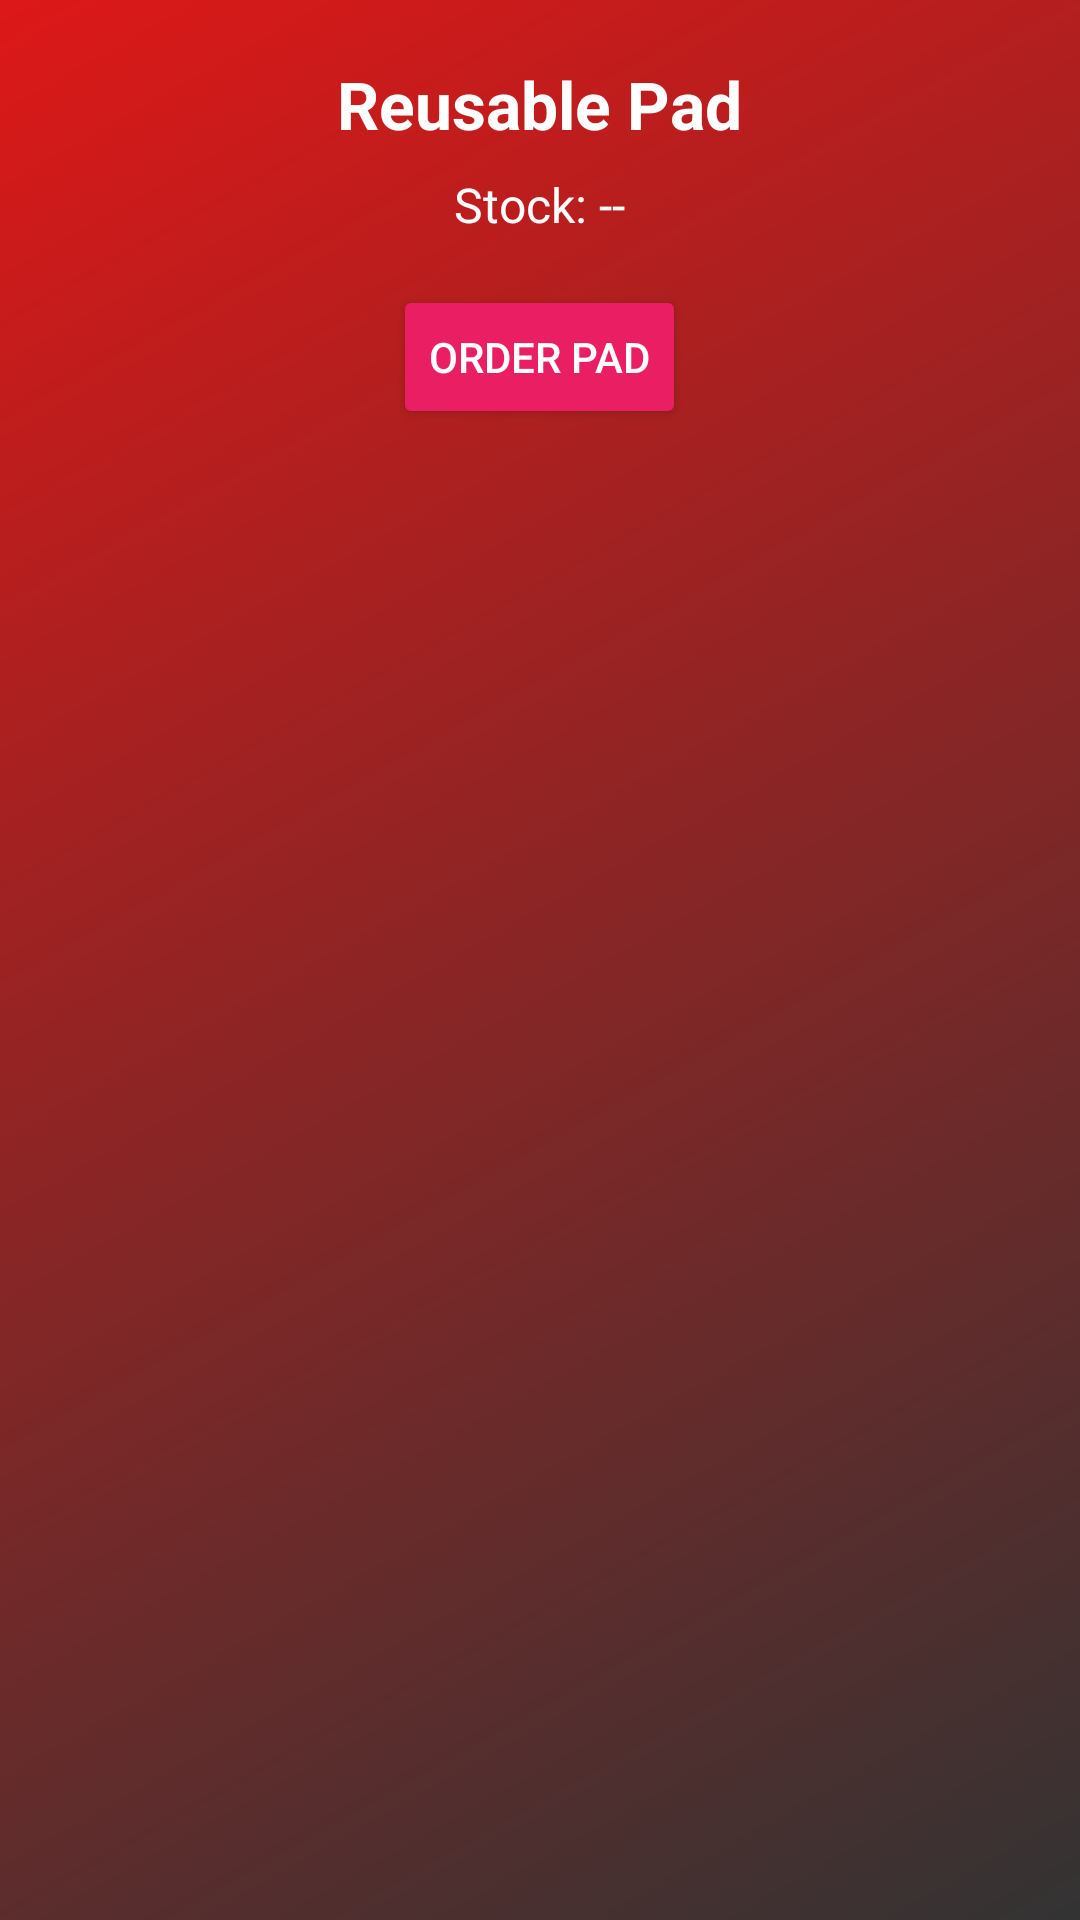

Android layout source for this screen:
<!-- AndroidManifest.xml: activity theme Theme.SAKHI -->
<!-- res/layout/activity_student_pads.xml -->
<ScrollView xmlns:android="http://schemas.android.com/apk/res/android"
    android:layout_width="match_parent"
    android:layout_height="match_parent"
    android:background="@drawable/bg_gradient"
    android:padding="20dp">

    <LinearLayout
        android:orientation="vertical"
        android:layout_width="match_parent"
        android:layout_height="match_parent"
        android:gravity="center">

        <TextView
            android:id="@+id/padName"

            android:layout_width="wrap_content"
            android:layout_height="wrap_content"
            android:layout_marginBottom="8dp"
            android:text="Reusable Pad"
            android:textColor="#fff"
            android:textSize="22sp"
            android:textStyle="bold" />

        <TextView
            android:id="@+id/padStock"
            android:text="Stock: --"
            android:textSize="16sp"
            android:textColor="#fff"
            android:layout_marginBottom="16dp"
            android:layout_width="wrap_content"
            android:layout_height="wrap_content"/>

        <Button
            android:id="@+id/orderButton"
            android:text="Order Pad"
            android:backgroundTint="@color/primary_pink"
            android:textColor="@android:color/white"
            android:layout_marginBottom="20dp"
            android:layout_width="wrap_content"
            android:layout_height="wrap_content"/>

        <ImageView
            android:id="@+id/qrCodeImage"
            android:layout_width="285dp"
            android:layout_height="360dp"
            android:contentDescription="QR Code" />

    </LinearLayout>
</ScrollView>
<!-- resources referenced by this layout -->
<resources>
  <color name="primary_pink">#E91E63</color>
  <!-- drawable bg_gradient (drawable) -->
  <?xml version="1.0" encoding="utf-8"?>
  <shape xmlns:android="http://schemas.android.com/apk/res/android">
      <gradient
          android:startColor="#333333"
          android:endColor="#dd1818"
          android:angle="135" />
  </shape>
  <style name="Theme.SAKHI" parent="Base.Theme.SAKHI" />
  <style name="Base.Theme.SAKHI" parent="Theme.Material3.DynamicColors.DayNight.NoActionBar">
          <item name="colorPrimary">@color/primary_pink</item>
          <item name="colorOnPrimary">@color/white</item>
          <item name="colorSecondary">@color/accent_color</item>
          <item name="colorOnSecondary">@color/white</item>
          <item name="android:statusBarColor">@color/primary_pink</item>
      </style>
  <color name="white">#FFFFFF</color>
  <color name="accent_color">#FF4081</color>
</resources>
